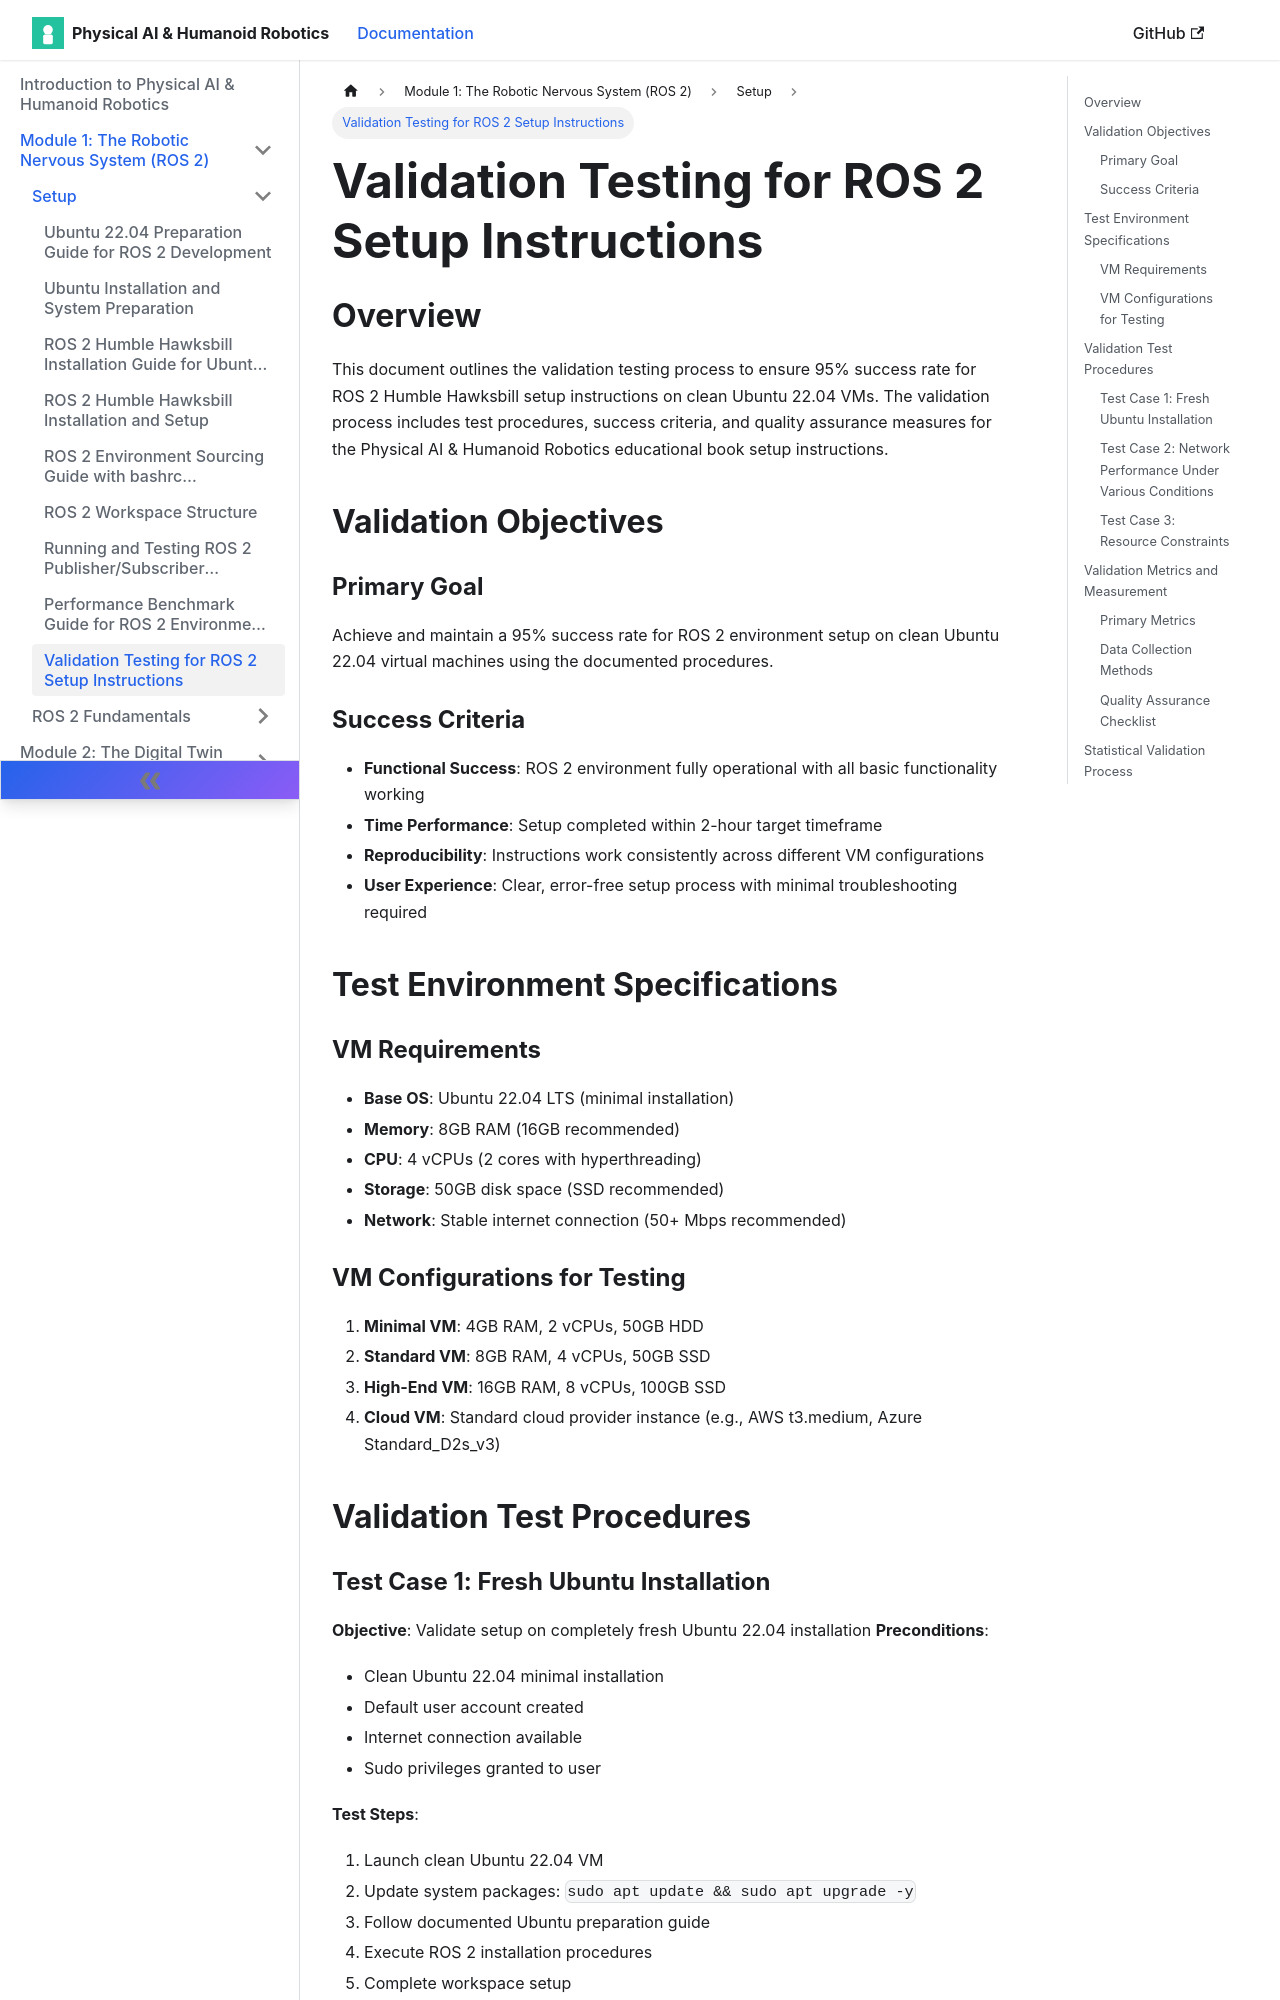

repository: muhammadali304/Physical-Ai-Humanoid-Robotics-Book · page: docs/setup/validation-testing/index.html · generator: docusaurus

# Validation Testing for ROS 2 Setup Instructions

## Overview

This document outlines the validation testing process to ensure 95% success rate for ROS 2 Humble Hawksbill setup instructions on clean Ubuntu 22.04 VMs. The validation process includes test procedures, success criteria, and quality assurance measures for the Physical AI & Humanoid Robotics educational book setup instructions.

## Validation Objectives

### Primary Goal
Achieve and maintain a 95% success rate for ROS 2 environment setup on clean Ubuntu 22.04 virtual machines using the documented procedures.

### Success Criteria
- **Functional Success**: ROS 2 environment fully operational with all basic functionality working
- **Time Performance**: Setup completed within 2-hour target timeframe
- **Reproducibility**: Instructions work consistently across different VM configurations
- **User Experience**: Clear, error-free setup process with minimal troubleshooting required

## Test Environment Specifications

### VM Requirements
- **Base OS**: Ubuntu 22.04 LTS (minimal installation)
- **Memory**: 8GB RAM (16GB recommended)
- **CPU**: 4 vCPUs (2 cores with hyperthreading)
- **Storage**: 50GB disk space (SSD recommended)
- **Network**: Stable internet connection (50+ Mbps recommended)

### VM Configurations for Testing
1. **Minimal VM**: 4GB RAM, 2 vCPUs, 50GB HDD
2. **Standard VM**: 8GB RAM, 4 vCPUs, 50GB SSD
3. **High-End VM**: 16GB RAM, 8 vCPUs, 100GB SSD
4. **Cloud VM**: Standard cloud provider instance (e.g., AWS t3.medium, Azure Standard_D2s_v3)

## Validation Test Procedures
